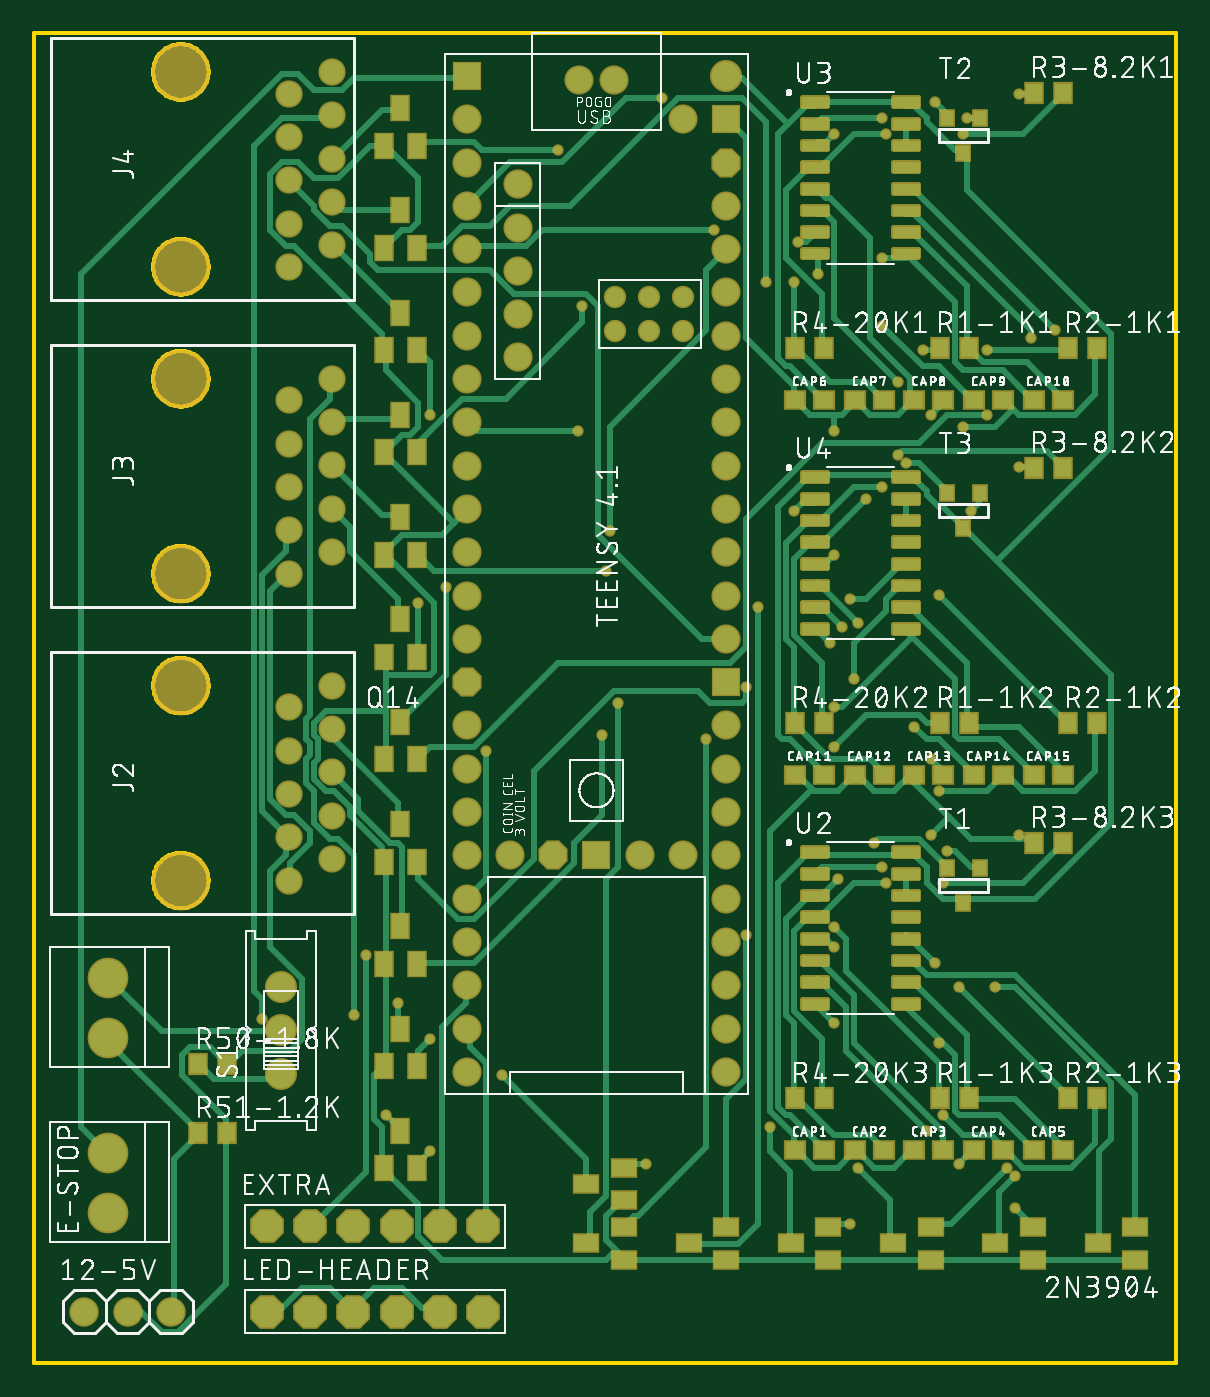
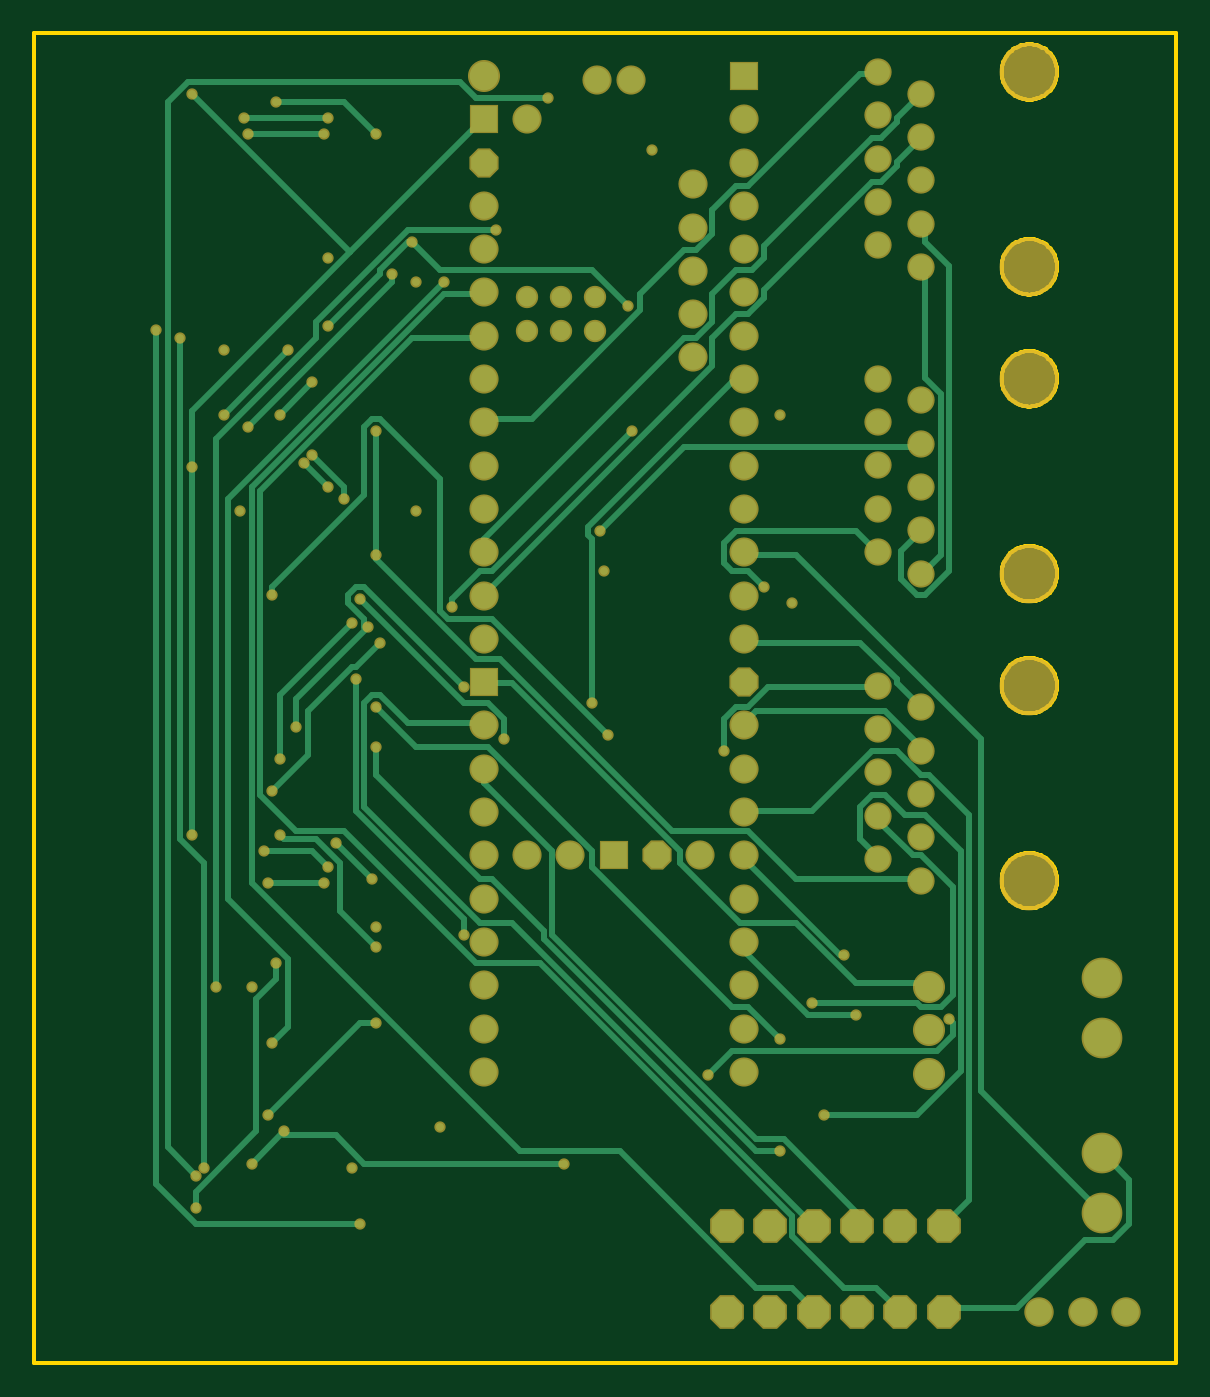
Circuit board: 7 layer files. Board 67.0 x 78.0 mm.
- bottom_copper: copper_bottom_l4.gbr (14275 bytes)
- top_copper: copper_top_l1.gbr (46190 bytes)
- outline: profile.gbr (11386 bytes)
- top_silk: silkscreen_top.gbr (316511 bytes)
- bottom_mask: soldermask_bottom.gbr (4772 bytes)
- top_mask: soldermask_top.gbr (15247 bytes)
- paste: solderpaste_top.gbr (14538 bytes)

=== bottom_copper: copper_bottom_l4.gbr (14275 bytes, source omitted) ===
=== top_copper: copper_top_l1.gbr (46190 bytes, source omitted) ===
=== outline: profile.gbr (11386 bytes, source omitted) ===
=== top_silk: silkscreen_top.gbr (316511 bytes, source omitted) ===
=== bottom_mask: soldermask_bottom.gbr ===
G04 EAGLE Gerber RS-274X export*
G75*
%MOMM*%
%FSLAX34Y34*%
%LPD*%
%INSoldermask Bottom*%
%IPPOS*%
%AMOC8*
5,1,8,0,0,1.08239X$1,22.5*%
G01*
%ADD10C,2.387600*%
%ADD11C,1.879600*%
%ADD12R,1.711200X1.711200*%
%ADD13P,1.852186X8X22.500000*%
%ADD14C,1.711200*%
%ADD15C,1.311200*%
%ADD16C,1.601200*%
%ADD17C,3.453200*%
%ADD18P,2.144431X8X112.500000*%
%ADD19C,1.727200*%
%ADD20C,0.663200*%


D10*
X673400Y-349400D03*
X673400Y-384400D03*
D11*
X775000Y-380000D03*
X775000Y-405400D03*
X775000Y-354600D03*
D12*
X883800Y179800D03*
X960000Y-277400D03*
X1036200Y154400D03*
D11*
X1036200Y179800D03*
D13*
X1036200Y129000D03*
X934600Y-277400D03*
D14*
X909200Y-277400D03*
X985400Y-277400D03*
X1010800Y-277400D03*
X1036200Y-150400D03*
X883800Y-150400D03*
X883800Y154400D03*
X883800Y129000D03*
X883800Y103600D03*
X883800Y78200D03*
X883800Y52800D03*
X883800Y27400D03*
X883800Y2000D03*
X883800Y-23400D03*
X883800Y-48800D03*
X883800Y-74200D03*
X883800Y-99600D03*
X883800Y-125000D03*
X1010800Y154400D03*
X1036200Y-125000D03*
X1036200Y-99600D03*
X1036200Y-74200D03*
X1036200Y-48800D03*
X1036200Y-23400D03*
X1036200Y2000D03*
X1036200Y27400D03*
X1036200Y52800D03*
X1036200Y78200D03*
X1036200Y103600D03*
D13*
X883800Y-175800D03*
D14*
X883800Y-226600D03*
X883800Y-252000D03*
X883800Y-277400D03*
X883800Y-302800D03*
X883800Y-328200D03*
X883800Y-353600D03*
X883800Y-379000D03*
X883800Y-404400D03*
X1036200Y-201200D03*
X1036200Y-226600D03*
X1036200Y-252000D03*
X1036200Y-277400D03*
X1036200Y-302800D03*
X1036200Y-328200D03*
X1036200Y-353600D03*
X1036200Y-379000D03*
X1036200Y-404400D03*
X913800Y116300D03*
X913800Y90900D03*
X913800Y65500D03*
X913800Y40100D03*
X913800Y14700D03*
X883800Y-201200D03*
D12*
X1036200Y-175800D03*
D14*
X970000Y177500D03*
X950000Y177500D03*
D15*
X1010800Y50100D03*
X990800Y50100D03*
X970800Y50100D03*
X1010800Y30100D03*
X990800Y30100D03*
X970800Y30100D03*
D16*
X805100Y-177850D03*
X779700Y-190550D03*
X805100Y-203250D03*
X779700Y-215950D03*
X805100Y-228650D03*
X779700Y-241350D03*
X805100Y-254050D03*
X779700Y-266750D03*
X805100Y-279450D03*
X779700Y-292150D03*
D17*
X716200Y-292150D03*
X716200Y-177850D03*
D16*
X805100Y2150D03*
X779700Y-10550D03*
X805100Y-23250D03*
X779700Y-35950D03*
X805100Y-48650D03*
X779700Y-61350D03*
X805100Y-74050D03*
X779700Y-86750D03*
X805100Y-99450D03*
X779700Y-112150D03*
D17*
X716200Y-112150D03*
X716200Y2150D03*
D16*
X805100Y182150D03*
X779700Y169450D03*
X805100Y156750D03*
X779700Y144050D03*
X805100Y131350D03*
X779700Y118650D03*
X805100Y105950D03*
X779700Y93250D03*
X805100Y80550D03*
X779700Y67850D03*
D17*
X716200Y67850D03*
X716200Y182150D03*
D18*
X766500Y-495000D03*
X791900Y-495000D03*
X817300Y-495000D03*
X842700Y-495000D03*
X868100Y-495000D03*
X893500Y-495000D03*
X766500Y-545000D03*
X791900Y-545000D03*
X817300Y-545000D03*
X842700Y-545000D03*
X868100Y-545000D03*
X893500Y-545000D03*
D10*
X673400Y-452000D03*
X673400Y-487000D03*
D19*
X659600Y-545000D03*
X685000Y-545000D03*
X710400Y-545000D03*
D20*
X855218Y-129223D03*
X1127760Y72835D03*
X1151255Y18796D03*
X1188847Y-18796D03*
X1090168Y63437D03*
X1174750Y-25845D03*
X1188847Y18796D03*
X965645Y-110427D03*
X1155954Y-18796D03*
X1137158Y0D03*
X1174750Y145669D03*
X1130110Y145669D03*
X1177100Y155067D03*
X1127760Y155067D03*
X1158304Y164465D03*
X1099566Y145669D03*
X1076071Y58738D03*
X1108964Y-493395D03*
X1228789Y30544D03*
X1200595Y-460502D03*
X1214692Y25845D03*
X1127760Y32893D03*
X1078421Y82233D03*
X951548Y44641D03*
X862267Y-385318D03*
X1099566Y-190310D03*
X1099566Y-213805D03*
X862267Y-451104D03*
X1097217Y-152718D03*
X1160653Y-239649D03*
X1160653Y-124524D03*
X963295Y-206756D03*
X1155954Y-220853D03*
X1113663Y-140970D03*
X1137158Y-42291D03*
X1118362Y-68136D03*
X1179449Y-75184D03*
X1076071Y-75184D03*
X1141857Y-46990D03*
X1127760Y-61087D03*
X1024382Y-209106D03*
X1108964Y-126873D03*
X1047877Y-324231D03*
X1111314Y-173863D03*
X1146556Y-202057D03*
X1104265Y-143320D03*
X1047877Y-178562D03*
X1059625Y58738D03*
X1160653Y-387668D03*
X1099566Y-319532D03*
X862267Y-18796D03*
X1099566Y-375920D03*
X1163003Y-429959D03*
X1172401Y-354775D03*
X937451Y136271D03*
X1163003Y-293688D03*
X1130110Y-293688D03*
X1165352Y-274892D03*
X1127760Y-284290D03*
X1123061Y-270193D03*
X1101916Y-291338D03*
X1205294Y-465201D03*
X998538Y166815D03*
X1193546Y-354775D03*
X1029081Y89281D03*
X1172401Y-458153D03*
X1153605Y-439357D03*
X989140Y-458153D03*
X1099566Y-331280D03*
X1155954Y-265494D03*
X1099566Y-101029D03*
X1099566Y-28194D03*
X1207643Y-49340D03*
X1207643Y169164D03*
X1207643Y-265494D03*
X1205294Y-483997D03*
X1158304Y-340678D03*
X1113663Y-460502D03*
X1061974Y-437007D03*
X1054926Y-131572D03*
X949198Y-28194D03*
X972693Y-187960D03*
X967994Y-86932D03*
X817626Y-371221D03*
X895160Y-216154D03*
X824675Y-335979D03*
X836422Y-429959D03*
X843471Y-364173D03*
X871665Y-119825D03*
X904558Y-406464D03*
X763588Y-373571D03*
M02*

=== top_mask: soldermask_top.gbr (15247 bytes, source omitted) ===
=== paste: solderpaste_top.gbr (14538 bytes, source omitted) ===
